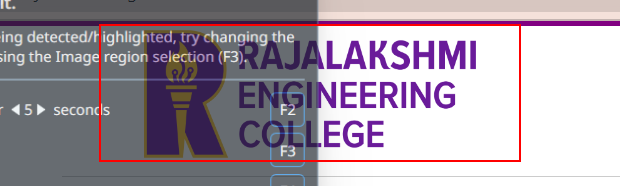
Workflow: ElementExist

Step 1: find the image
